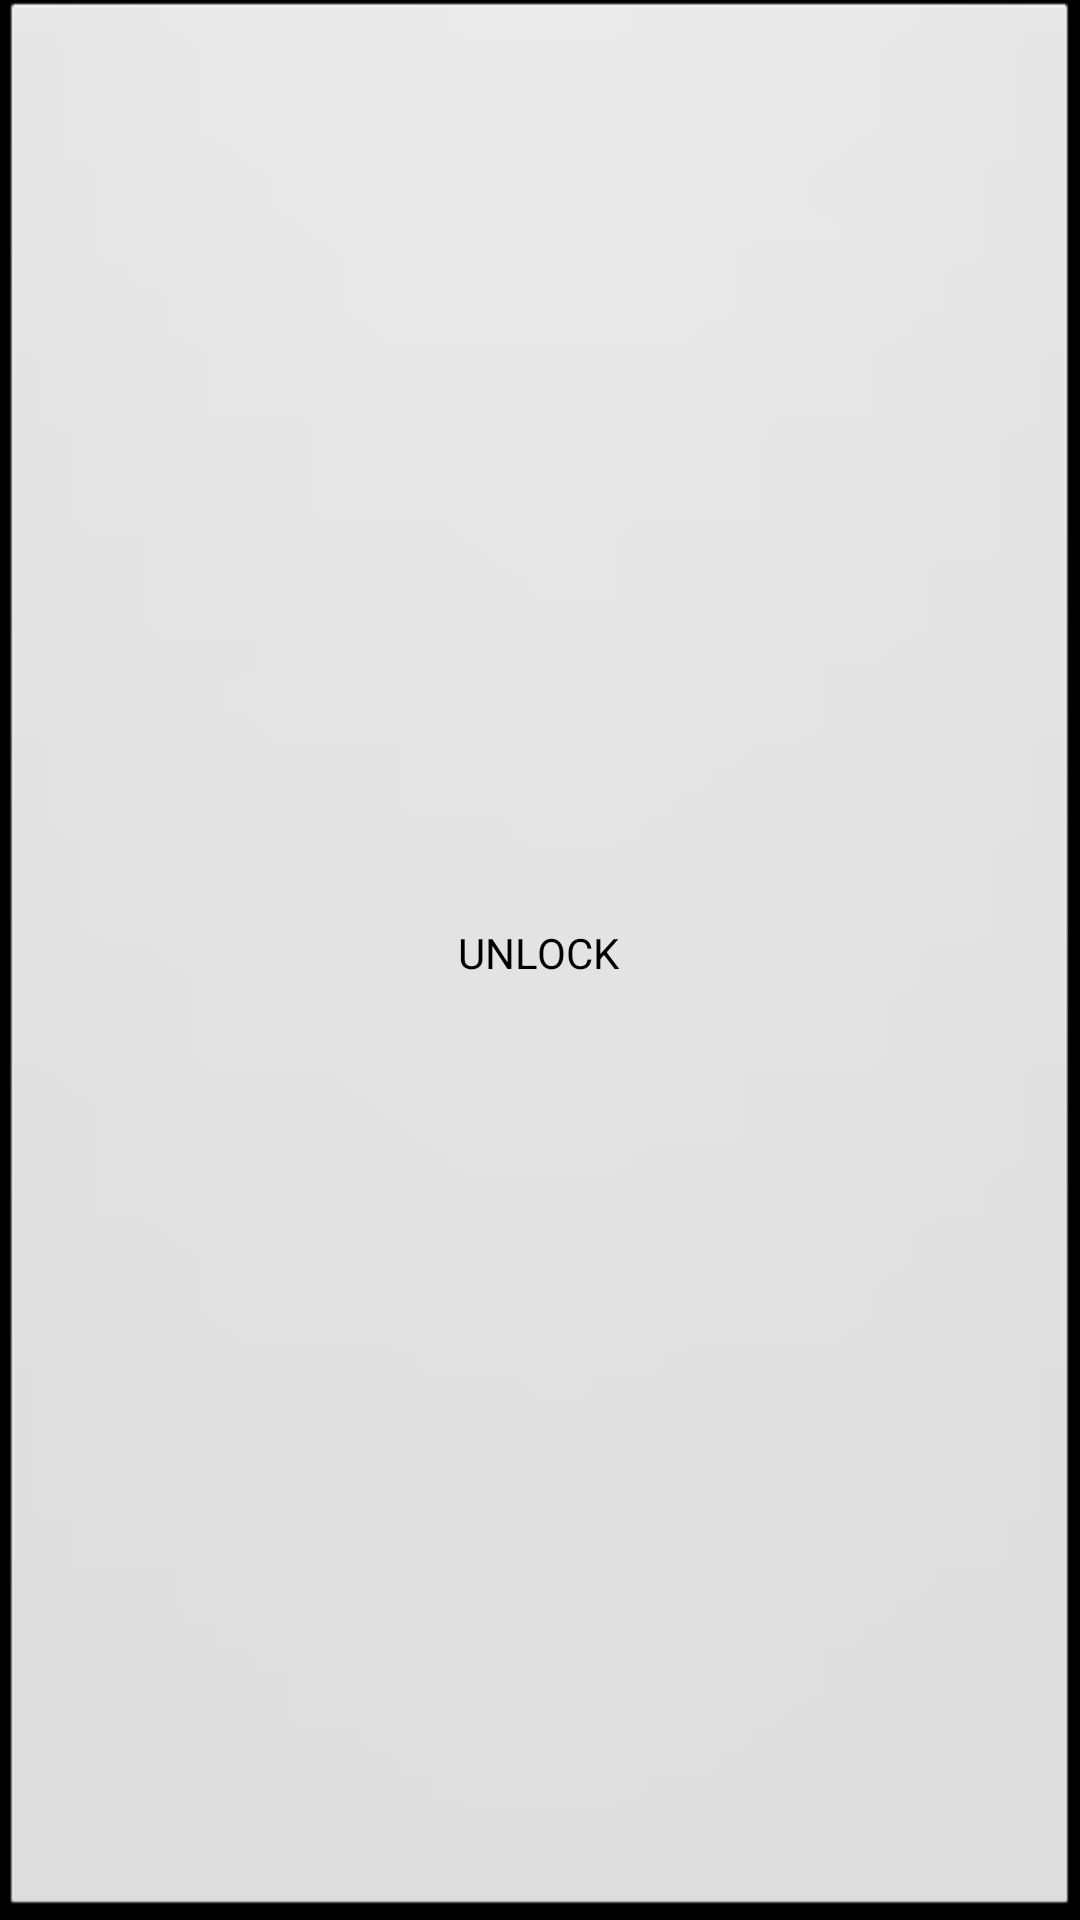

This screen was rendered from an Android layout file. Write that file and the resources it references.
<!-- AndroidManifest.xml: application theme android:Theme.Black.NoTitleBar.Fullscreen -->
<!-- res/layout/activity_main.xml -->
<RelativeLayout xmlns:android="http://schemas.android.com/apk/res/android"
    xmlns:tools="http://schemas.android.com/tools"
    android:layout_width="match_parent"
    android:layout_height="match_parent"
    tools:context=".MainActivity">

    <Button
        android:onClick="unlockScreen"
        android:text="UNLOCK"
        android:layout_width="match_parent"
        android:layout_height="match_parent" />

</RelativeLayout>
<!-- resources referenced by this layout -->
<resources>

</resources>
